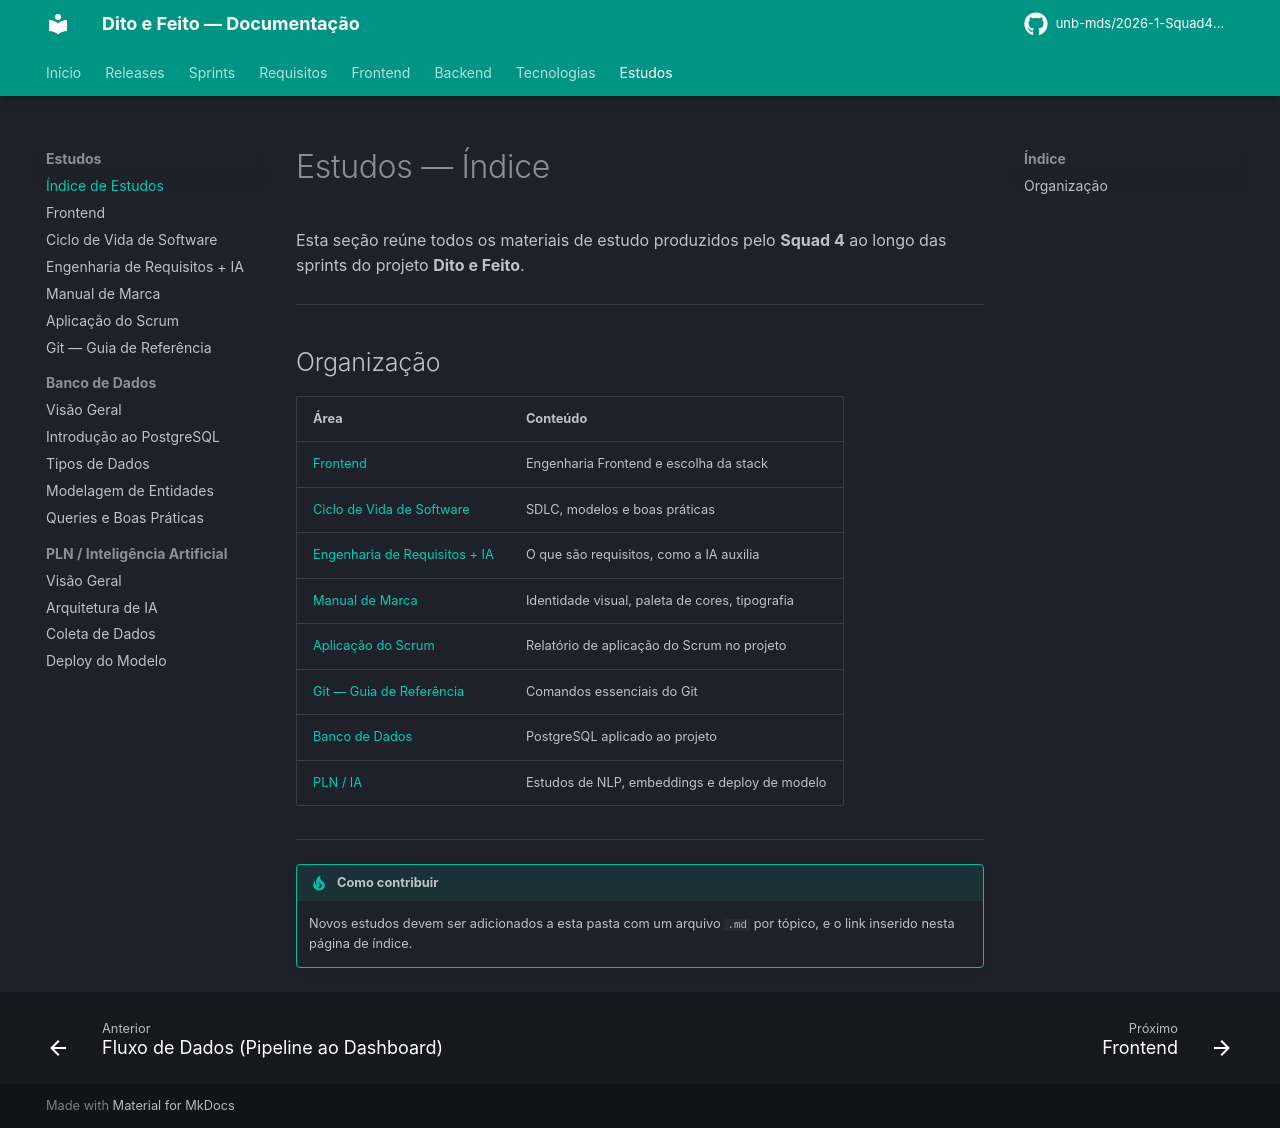

repository: unb-mds/2026-1-Squad4-Dito_e_Feito · page: estudos/index.html · generator: mkdocs

# Estudos — Índice

Esta seção reúne todos os materiais de estudo produzidos pelo **Squad 4** ao longo das sprints do projeto **Dito e Feito**.

---

## Organização

| Área | Conteúdo |
|---|---|
| [Frontend](front.md) | Engenharia Frontend e escolha da stack |
| [Ciclo de Vida de Software](ciclo_de_vida.md) | SDLC, modelos e boas práticas |
| [Engenharia de Requisitos + IA](requisitos_e_ia.md) | O que são requisitos, como a IA auxilia |
| [Manual de Marca](manual_da_marca.md) | Identidade visual, paleta de cores, tipografia |
| [Aplicação do Scrum](scrum.md) | Relatório de aplicação do Scrum no projeto |
| [Git — Guia de Referência](git_cheatsheet.md) | Comandos essenciais do Git |
| [Banco de Dados](banco_de_dados/index.md) | PostgreSQL aplicado ao projeto |
| [PLN / IA](pln_ia/index.md) | Estudos de NLP, embeddings e deploy de modelo |

---

!!! tip "Como contribuir"
    Novos estudos devem ser adicionados a esta pasta com um arquivo `.md` por tópico,
    e o link inserido nesta página de índice.
